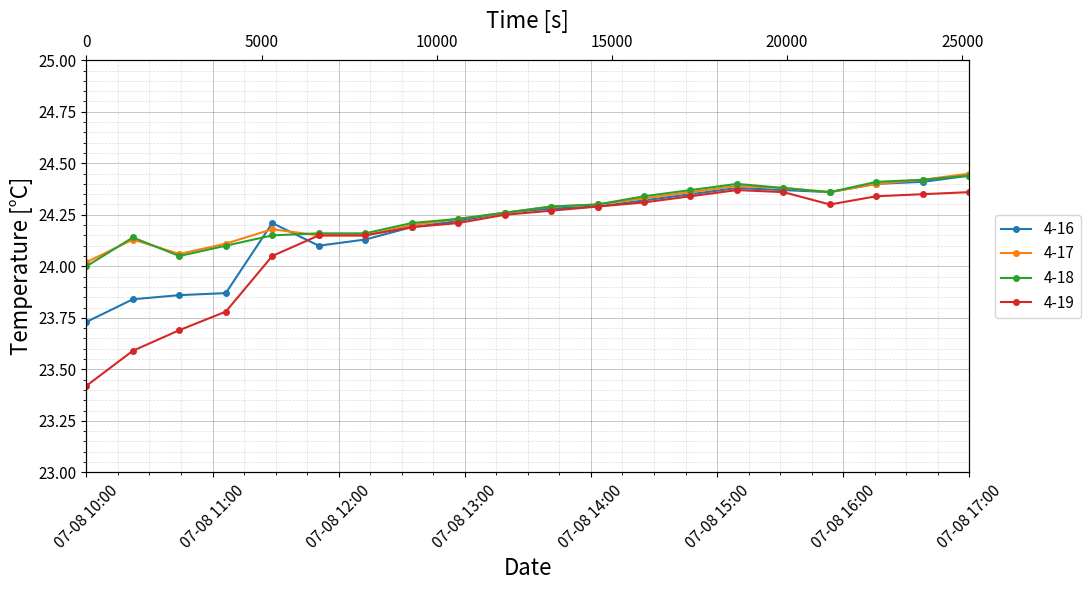

The matplotlib source for this figure:
import pandas as pd
import matplotlib.pyplot as plt
import matplotlib.dates as mdates

# ============================================================
# データ（画像から読み取った概算値、全20点）
# ============================================================

# 2026-07-08 10:00からの経過時間 [s]
time_s = [
    0, 1326, 2653, 3979, 5305,
    6632, 7958, 9284, 10611, 11937,
    13263, 14589, 15916, 17242, 18568,
    19895, 21221, 22547, 23874, 25200
]

# 温度 4-16 [°C]
temperature_4_16 = [
    23.73, 23.84, 23.86, 23.87, 24.21,
    24.10, 24.13, 24.19, 24.22, 24.26,
    24.28, 24.29, 24.32, 24.35, 24.38,
    24.37, 24.36, 24.40, 24.41, 24.44
]

# 温度 4-17 [°C]
temperature_4_17 = [
    24.02, 24.13, 24.06, 24.11, 24.18,
    24.15, 24.15, 24.20, 24.23, 24.26,
    24.29, 24.30, 24.33, 24.36, 24.39,
    24.38, 24.36, 24.40, 24.42, 24.45
]

# 温度 4-18 [°C]
temperature_4_18 = [
    24.00, 24.14, 24.05, 24.10, 24.15,
    24.16, 24.16, 24.21, 24.23, 24.26,
    24.29, 24.30, 24.34, 24.37, 24.40,
    24.38, 24.36, 24.41, 24.42, 24.44
]

# 温度 4-19 [°C]
temperature_4_19 = [
    23.42, 23.59, 23.69, 23.78, 24.05,
    24.15, 24.15, 24.19, 24.21, 24.25,
    24.27, 24.29, 24.31, 24.34, 24.37,
    24.36, 24.30, 24.34, 24.35, 24.36
]

# ============================================================
# 日時データの作成
# ============================================================

start_date = pd.Timestamp("2026-07-08 10:00:00")

dates = [
    start_date + pd.Timedelta(seconds=t)
    for t in time_s
]

# ============================================================
# DataFrameの作成
# ============================================================

df = pd.DataFrame({
    "Date": dates,
    "Time [s]": time_s,
    "4-16": temperature_4_16,
    "4-17": temperature_4_17,
    "4-18": temperature_4_18,
    "4-19": temperature_4_19
})

# ターミナルへデータを表示
print(df.to_string(index=False))

# CSVファイルへ保存
df.to_csv(
    "temperature_20points_without_NC_T7.csv",
    index=False,
    encoding="utf-8-sig"
)

# ============================================================
# グラフ作成
# ============================================================

fig, ax = plt.subplots(figsize=(11, 6))

ax.plot(
    df["Date"],
    df["4-16"],
    color="tab:blue",
    linestyle="-",
    marker="o",
    markersize=4,
    linewidth=1.5,
    label="4-16"
)

ax.plot(
    df["Date"],
    df["4-17"],
    color="tab:orange",
    linestyle="-",
    marker="o",
    markersize=4,
    linewidth=1.5,
    label="4-17"
)

ax.plot(
    df["Date"],
    df["4-18"],
    color="tab:green",
    linestyle="-",
    marker="o",
    markersize=4,
    linewidth=1.5,
    label="4-18"
)

ax.plot(
    df["Date"],
    df["4-19"],
    color="tab:red",
    linestyle="-",
    marker="o",
    markersize=4,
    linewidth=1.5,
    label="4-19"
)

# ============================================================
# 下側X軸：日時
# ============================================================

ax.set_xlabel("Date", fontsize=16)
ax.set_ylabel("Temperature [°C]", fontsize=16)

# 1時間ごとの日時目盛
date_ticks = pd.date_range(
    start=start_date,
    end=start_date + pd.Timedelta(seconds=25200),
    freq="1h"
)

ax.set_xticks(date_ticks)

ax.xaxis.set_major_formatter(
    mdates.DateFormatter("%m-%d %H:%M")
)

ax.tick_params(
    axis="x",
    labelrotation=45,
    labelsize=11
)

ax.tick_params(
    axis="y",
    labelsize=11
)

# X軸範囲
ax.set_xlim(
    start_date,
    start_date + pd.Timedelta(seconds=25200)
)

# Y軸範囲
ax.set_ylim(23.0, 25.0)

# Y軸の目盛間隔を0.25°Cに設定
ax.set_yticks([
    23.00, 23.25, 23.50, 23.75,
    24.00, 24.25, 24.50, 24.75, 25.00
])

# 主グリッド
ax.grid(
    True,
    which="major",
    linestyle="-",
    linewidth=0.7,
    color="gray",
    alpha=0.45
)

# 補助目盛と補助グリッド
ax.minorticks_on()

ax.grid(
    True,
    which="minor",
    linestyle="--",
    linewidth=0.5,
    color="gray",
    alpha=0.25
)

# ============================================================
# 上側X軸：経過時間 [s]
# ============================================================

ax_top = ax.twiny()
ax_top.set_xlim(ax.get_xlim())

# 5000秒ごとの目盛
top_time_ticks = [
    0, 5000, 10000, 15000, 20000, 25000
]

top_date_ticks = [
    start_date + pd.Timedelta(seconds=t)
    for t in top_time_ticks
]

ax_top.set_xticks(top_date_ticks)
ax_top.set_xticklabels([
    str(t) for t in top_time_ticks
])

ax_top.set_xlabel("Time [s]", fontsize=16)
ax_top.tick_params(axis="x", labelsize=11)

# ============================================================
# 凡例
# ============================================================

ax.legend(
    loc="center left",
    bbox_to_anchor=(1.02, 0.5),
    fontsize=11,
    frameon=True
)

# ============================================================
# 保存・表示
# ============================================================

plt.tight_layout()

plt.savefig(
    "temperature_20points_without_NC_T7.png",
    dpi=300,
    bbox_inches="tight"
)

plt.show()
